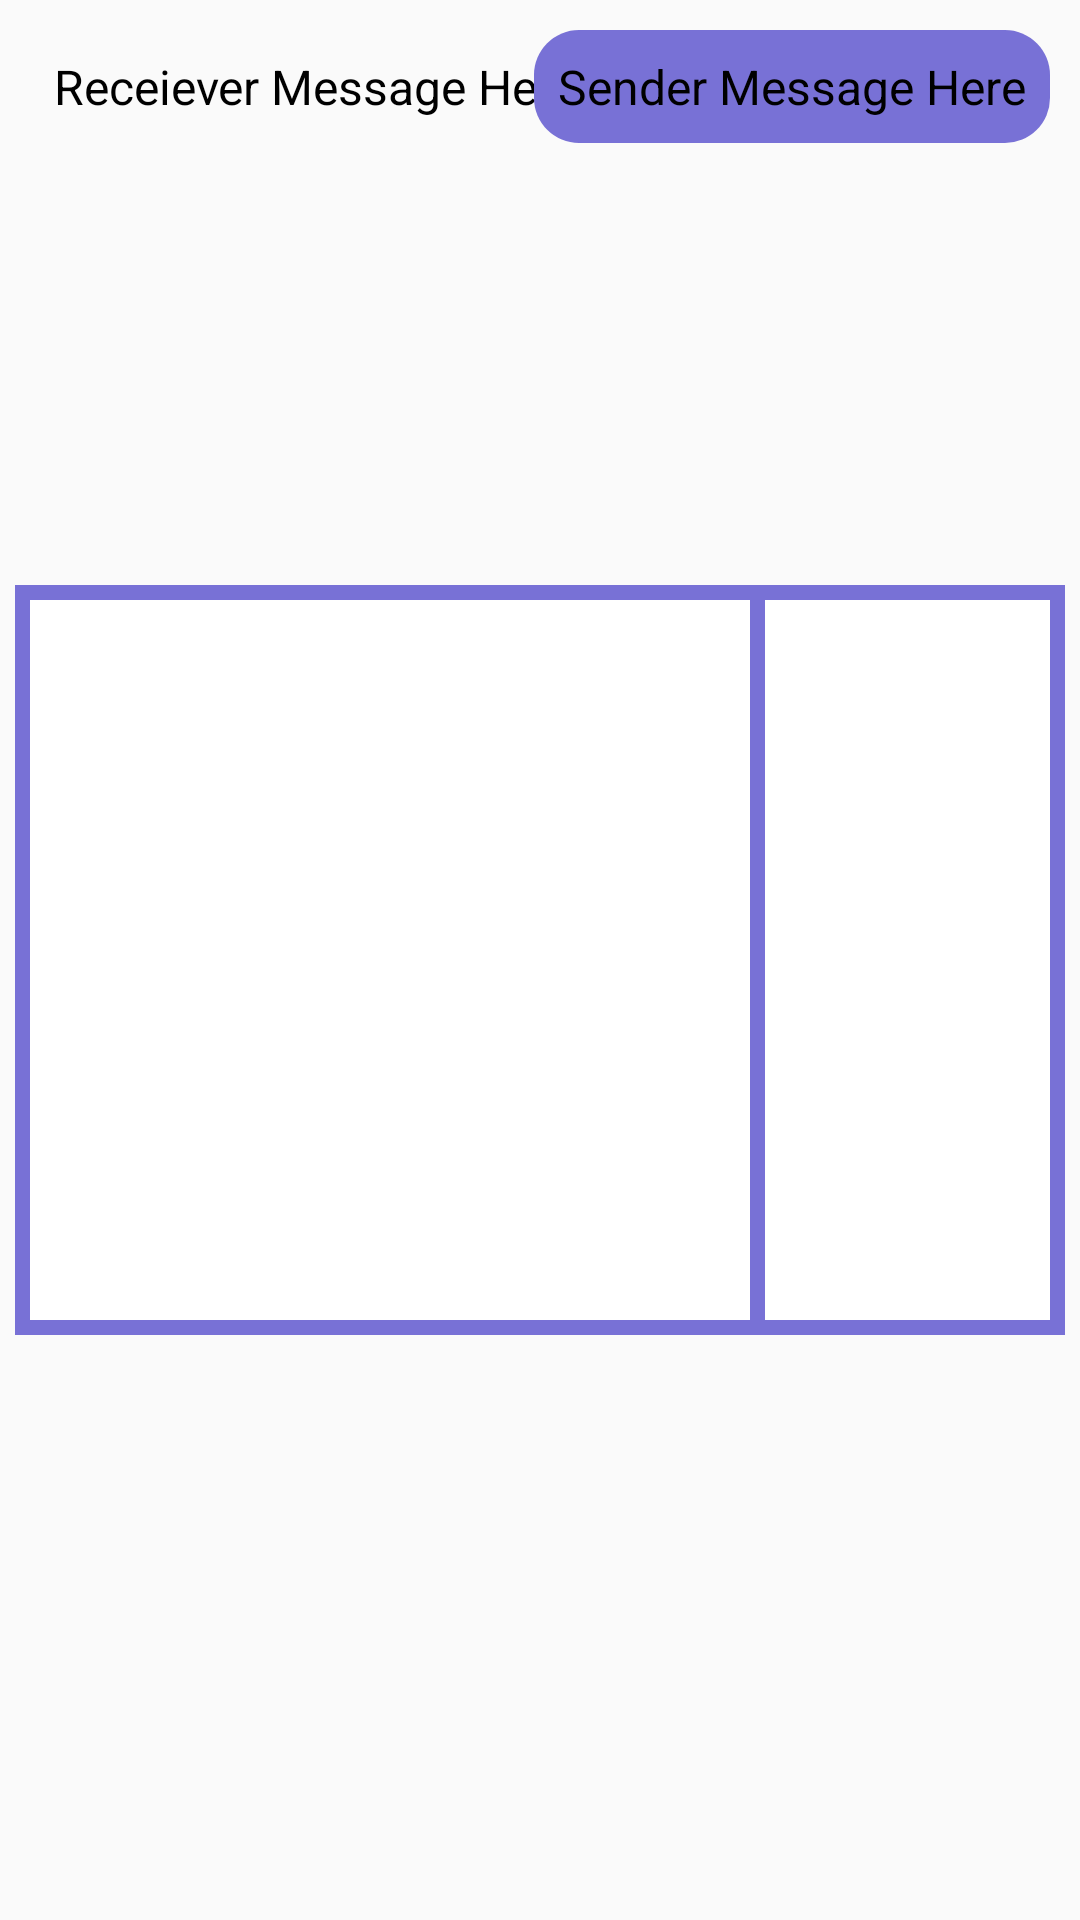

Reconstruct the res/layout file that produces this screen, plus the resources it refers to.
<!-- AndroidManifest.xml: application theme AppTheme -->
<!-- res/layout/custom_messages_layout.xml -->
<?xml version="1.0" encoding="utf-8"?>
<androidx.constraintlayout.widget.ConstraintLayout xmlns:android="http://schemas.android.com/apk/res/android"
    xmlns:app="http://schemas.android.com/apk/res-auto"
    xmlns:tools="http://schemas.android.com/tools"
    android:orientation="vertical" android:layout_width="match_parent"
    android:layout_height="wrap_content">

    <TextView
        android:id="@+id/receiver_message_text"
        android:layout_width="wrap_content"
        android:layout_height="wrap_content"
        android:layout_marginStart="10dp"
        android:layout_marginTop="10dp"
        android:background="@drawable/receiver_messages_layout"
        android:padding="8dp"
        android:text="Receiever Message Here"
        android:textColor="@android:color/black"
        android:textSize="16sp"
        app:layout_constraintBottom_toBottomOf="parent"
        app:layout_constraintEnd_toEndOf="parent"
        app:layout_constraintHorizontal_bias="0.0"
        app:layout_constraintStart_toStartOf="parent"
        app:layout_constraintTop_toTopOf="parent"
        app:layout_constraintVertical_bias="0.0" />

    <TextView
        android:id="@+id/sender_message_text"
        android:layout_width="wrap_content"
        android:layout_height="wrap_content"
        android:layout_marginTop="10dp"
        android:layout_marginEnd="10dp"
        android:background="@drawable/sender_messages_layout"
        android:padding="8dp"
        android:text="Sender Message Here"
        android:textColor="@android:color/black"
        android:textSize="16sp"
        app:layout_constraintBottom_toBottomOf="parent"
        app:layout_constraintEnd_toEndOf="parent"
        app:layout_constraintHorizontal_bias="1.0"
        app:layout_constraintStart_toStartOf="parent"
        app:layout_constraintTop_toTopOf="parent"
        app:layout_constraintVertical_bias="0.0" />

    <ImageView
        android:id="@+id/message_sender_image_view"
        android:layout_width="250dp"
        android:layout_height="250dp"
        android:layout_margin="5dp"
        app:layout_constraintBottom_toBottomOf="parent"
        app:layout_constraintEnd_toEndOf="parent"
        app:layout_constraintHorizontal_bias="1.0"
        app:layout_constraintStart_toStartOf="parent"
        app:layout_constraintTop_toTopOf="parent"
        android:scaleType="centerCrop"
        android:padding="5dp"
        android:background="@drawable/image_border"/>
    <ImageView
        android:id="@+id/message_receiver_image_view"
        android:layout_width="250dp"
        android:layout_height="250dp"
        app:layout_constraintBottom_toBottomOf="parent"
        app:layout_constraintEnd_toEndOf="parent"
        app:layout_constraintHorizontal_bias="0.0"
        app:layout_constraintStart_toStartOf="parent"
        app:layout_constraintTop_toTopOf="parent"
        android:layout_margin="5dp"
        android:scaleType="centerCrop"
        android:padding="5dp"
        android:background="@drawable/image_border"/>
</androidx.constraintlayout.widget.ConstraintLayout>
<!-- resources referenced by this layout -->
<resources>
  <!-- drawable image_border (drawable) -->
  <?xml version="1.0" encoding="utf-8"?>
  <shape xmlns:android="http://schemas.android.com/apk/res/android">
      <solid android:color="#FFFFFF" />
      <stroke android:width="5dp" android:color="@color/colorPrimary" />
      <padding android:left="5dp" android:top="5dp" android:right="5dp"
          android:bottom="5dp" />
  </shape>
  <!-- drawable sender_messages_layout (drawable) -->
  <?xml version="1.0" encoding="utf-8"?>
  <shape xmlns:android="http://schemas.android.com/apk/res/android">
  
      <solid android:color="@color/colorPrimary"/>
      <corners android:radius="15dp"/>
  </shape>
  <style name="AppTheme" parent="Theme.AppCompat.Light.NoActionBar">
          
          <item name="colorPrimary">@color/colorPrimary</item>
          <item name="colorPrimaryDark">@color/colorPrimaryDark</item>
          <item name="colorAccent">@color/colorAccent</item>
      </style>
  <color name="colorPrimary">#7871D6</color>
  <color name="colorPrimaryDark">#7871D6</color>
  <color name="colorAccent">#7871D6</color>
</resources>
